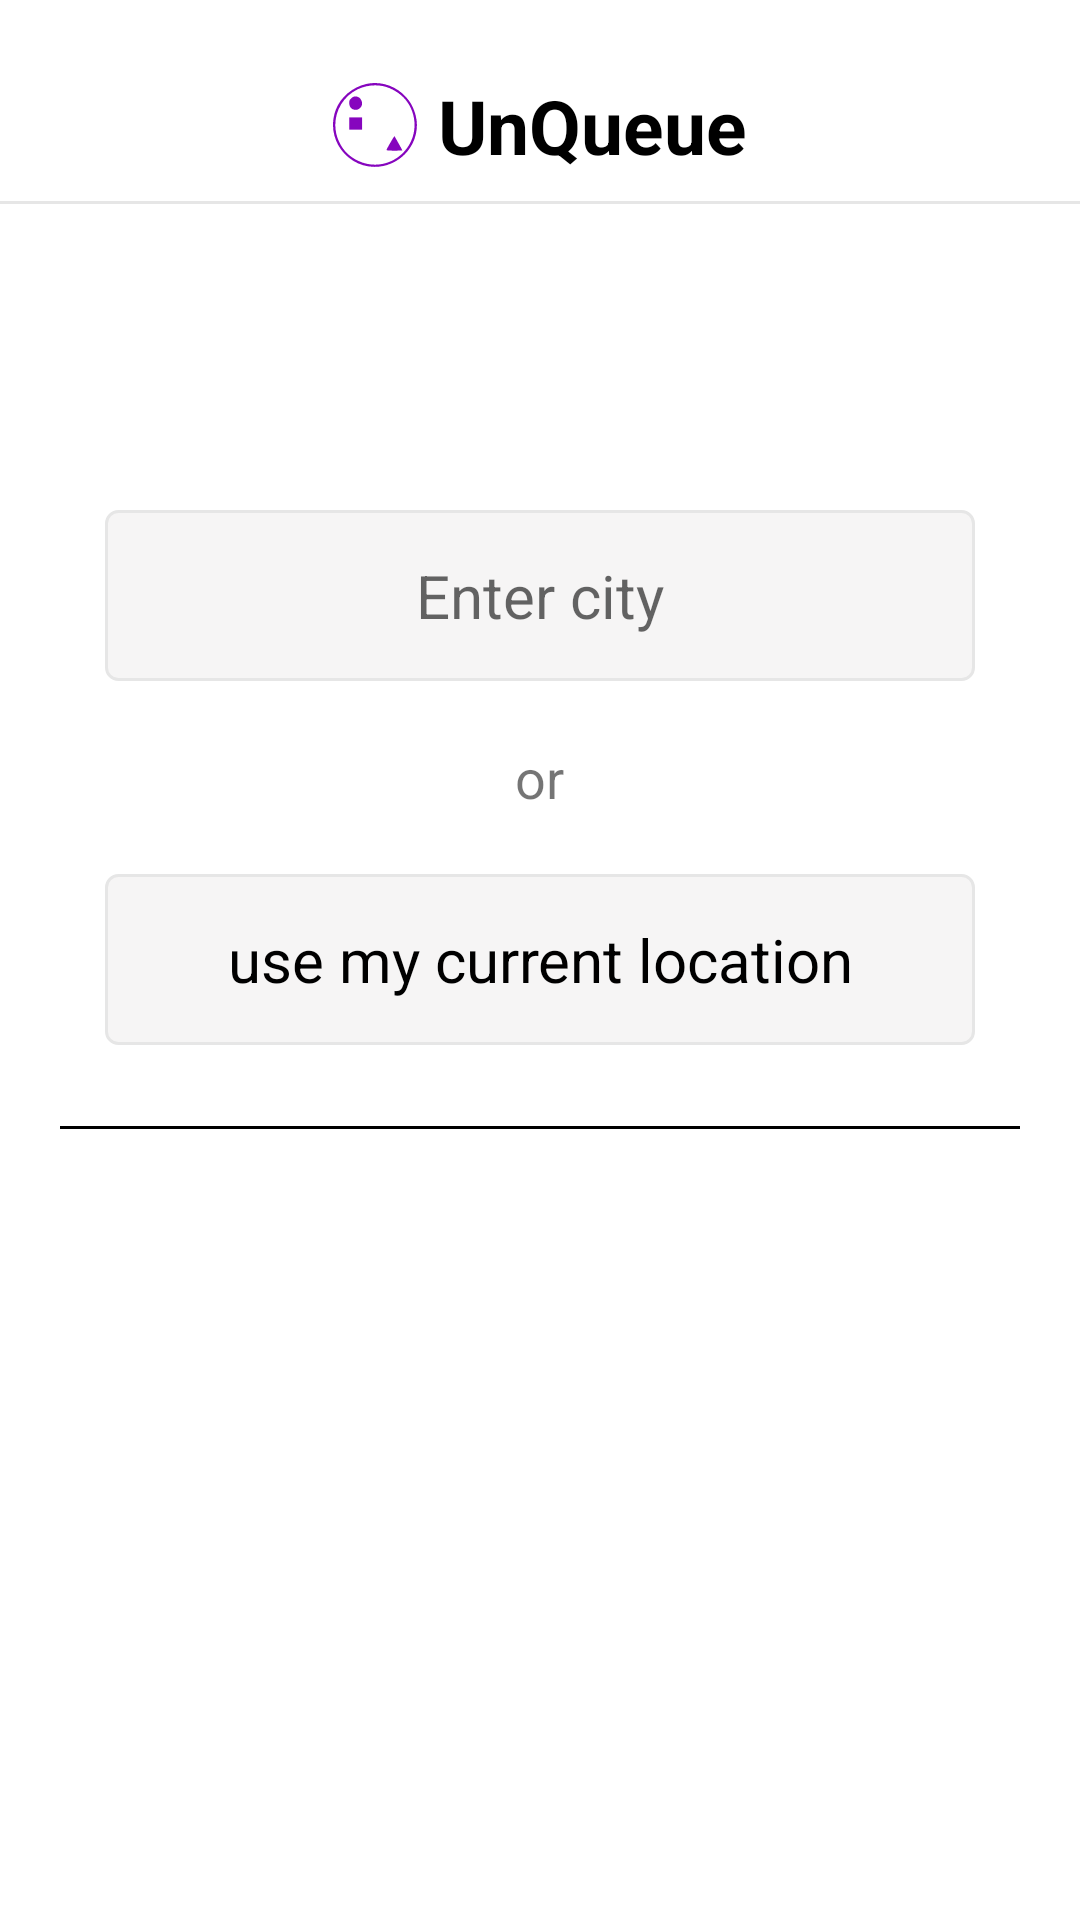

This screen was rendered from an Android layout file. Write that file and the resources it references.
<!-- AndroidManifest.xml: application theme Theme.UnQueue -->
<!-- res/layout/fragment_location.xml -->
<?xml version="1.0" encoding="utf-8"?>
<RelativeLayout xmlns:android="http://schemas.android.com/apk/res/android"
    xmlns:app="http://schemas.android.com/apk/res-auto"
    xmlns:tools="http://schemas.android.com/tools"
    android:layout_width="match_parent"
    android:layout_height="match_parent"
    tools:context=".fragment.main.LocationFragment">

    <TextView
        android:id="@+id/tvName"
        android:layout_width="wrap_content"
        android:layout_height="wrap_content"
        android:layout_alignParentTop="true"
        android:layout_centerInParent="true"
        android:layout_gravity="center"
        android:layout_marginVertical="25dp"
        android:text="@string/unqueue"
        android:textColor="?android:textColorPrimary"
        android:textSize="25sp"
        android:textStyle="bold"
        android:drawablePadding="7dp"
        app:drawableStartCompat="@drawable/logo" />

    <com.google.android.material.divider.MaterialDivider
        android:layout_width="match_parent"
        android:layout_height="wrap_content"
        android:layout_below="@id/tvName"
        android:layout_marginTop="-17dp"
        android:layout_marginBottom="10dp"
        android:layout_gravity="center"
        app:dividerColor="@color/lightGrey" />

    <TextView
        android:id="@+id/tvText"
        android:layout_width="wrap_content"
        android:layout_height="wrap_content"
        android:layout_below="@id/tvName"
        android:layout_centerInParent="true"
        android:layout_marginTop="20dp"
        android:layout_marginHorizontal="25dp"
        android:layout_marginBottom="20dp"
        android:gravity="center"
        android:textColor="?android:textColorPrimary"
        android:textSize="25sp"
        android:textStyle="bold"
        tools:text="Select any government office nearby" />

    <EditText
        android:id="@+id/etCity"
        android:layout_above="@id/tvOr"
        android:layout_marginHorizontal="35dp"
        android:padding="15dp"
        android:textSize="20sp"
        android:layout_marginVertical="10dp"
        android:textColor="?android:textColorPrimary"
        android:background="@drawable/custom_et"
        android:hint="Enter city"
        android:gravity="center"
        android:layout_width="match_parent"
        android:layout_height="wrap_content"
        tools:ignore="HardcodedText"
        android:autofillHints="postalAddress"
        android:inputType="text" />

    <TextView
        android:id="@+id/tvOr"
        android:layout_width="wrap_content"
        android:layout_margin="10dp"
        android:layout_height="wrap_content"
        android:layout_above="@id/tvCurrentLocation"
        android:layout_centerInParent="true"
        android:text="@string/or"
        android:textSize="18sp" />

    <TextView
        android:id="@+id/tvCurrentLocation"
        android:layout_width="match_parent"
        android:layout_height="wrap_content"
        android:layout_centerInParent="true"
        android:layout_marginHorizontal="35dp"
        android:layout_marginVertical="10dp"
        android:background="@drawable/custom_et"
        android:gravity="center"
        android:padding="15dp"
        android:text="use my current location"
        android:textColor="?android:textColorPrimary"
        android:textSize="20sp"
        tools:ignore="HardcodedText"
        app:drawableStartCompat="@drawable/ic_baseline_location_on_24" />

    <com.google.android.material.divider.MaterialDivider
        android:id="@+id/line"
        android:layout_width="match_parent"
        android:layout_height="wrap_content"
        android:layout_below="@id/tvCurrentLocation"
        android:layout_marginTop="17dp"
        android:layout_marginBottom="10dp"
        android:layout_marginHorizontal="20dp"
        android:layout_gravity="center"
        app:dividerColor="@color/black" />

    <androidx.recyclerview.widget.RecyclerView
        android:id="@+id/list"
        android:layout_margin="30dp"
        android:layout_below="@id/line"
        android:layout_width="match_parent"
        android:layout_height="wrap_content" />

</RelativeLayout>
<!-- resources referenced by this layout -->
<resources>
  <color name="black">#FF000000</color>
  <color name="lightGrey">#E6E6E6</color>
  <!-- drawable custom_et (drawable) -->
  <shape
      xmlns:android="http://schemas.android.com/apk/res/android"
      android:shape="rectangle">
      <solid
          android:color="@color/lighterGrey"/>
  
      <corners
          android:bottomRightRadius="4dp"
          android:bottomLeftRadius="4dp"
          android:topLeftRadius="4dp"
          android:topRightRadius="4dp"/>
      <stroke
          android:color="@color/lightGrey"
          android:width="1dp"/>
  </shape>
  <!-- drawable logo (drawable) -->
  <vector xmlns:android="http://schemas.android.com/apk/res/android"
      android:width="28dp"
      android:height="28dp"
      android:viewportWidth="192"
      android:viewportHeight="192">
    <path
        android:pathData="M77.15,1.97C45.15,8.9 17.28,32.1 6.35,61.17C-9.92,104.64 5.81,151.84 45.15,177.17C65.15,190.1 90.48,194.77 114.21,189.84C159.28,180.63 191.81,141.3 191.81,95.84C191.81,77.7 184.75,55.97 174.08,41.04C151.81,9.7 113.41,-5.76 77.15,1.97ZM114.61,7.17C133.15,11.17 153.41,23.3 165.41,37.7C187.41,64.1 192.61,101.7 178.61,132.5C157.55,179.04 103.81,199.57 58.21,178.24C37.95,168.77 24.08,155.3 14.35,135.3C-7.52,90.37 11.41,36.1 56.48,14.37C74.61,5.7 95.41,3.17 114.61,7.17Z"
        android:fillColor="#8605BE"/>
    <path
        android:pathData="M46.48,31.57C45.41,31.97 42.88,33.84 40.88,35.7C37.68,38.64 37.15,40.24 37.15,45.84C37.28,55.57 42.75,61.3 52.21,61.3C59.41,61.3 66.48,54.37 66.48,47.44C66.48,35.84 56.48,27.97 46.48,31.57Z"
        android:fillColor="#8605BE"/>
    <path
        android:pathData="M37.15,106.64H66.48V78.64H37.15V106.64Z"
        android:fillColor="#8605BE"/>
    <path
        android:pathData="M134.35,130.9C131.28,136.24 127.28,143.04 125.68,146.1C123.95,149.04 122.48,152.24 122.48,153.04C122.48,154.24 127.68,154.63 140.48,154.63C150.35,154.63 158.48,154.37 158.48,153.97C158.48,153.3 141.41,122.64 140.48,121.57C140.21,121.3 137.55,125.43 134.35,130.9Z"
        android:fillColor="#8605BE"/>
  </vector>
  <string name="or">or</string>
  <string name="unqueue">UnQueue</string>
  <style name="Theme.UnQueue" parent="Theme.MaterialComponents.DayNight.NoActionBar">
          
          <item name="colorPrimary">@color/purple_500</item>
          <item name="colorPrimaryVariant">@color/purple_700</item>
          <item name="colorOnPrimary">@color/white</item>
          <item name="android:textColorPrimary">@color/black</item>
          
          <item name="colorSecondary">@color/teal_200</item>
          <item name="colorSecondaryVariant">@color/teal_700</item>
          <item name="colorOnSecondary">@color/black</item>
          
          <item name="android:statusBarColor">@color/appColor</item>
          
          <item name="fontFamily">@font/montserrat</item>
      </style>
  <color name="lighterGrey">#F6F5F5</color>
  <color name="purple_500">#FF6200EE</color>
  <color name="purple_700">#FF3700B3</color>
  <color name="white">#FFFFFFFF</color>
  <color name="teal_200">#FF03DAC5</color>
  <color name="teal_700">#FF018786</color>
  <color name="appColor">#23A6F0</color>
</resources>
